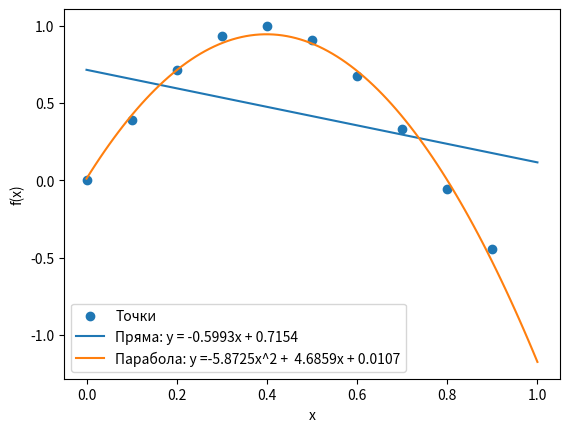

Reproduce this figure in Python.
import numpy as np
import matplotlib.pyplot as plt
i_values = np.array([0, 1, 2, 3, 4, 5, 6, 7, 8, 9])
xi_values = np.array([0.1 * i for i in i_values])
yi_values = np.sin(4 * xi_values)
table = np.vstack((i_values, xi_values, yi_values)).T
header = ["i", "xi", "f(xi)"]
print("{:<2} {:<5} {:<8}".format(*header))
for row in table:
    print("{:<2} {:<5} {:<8}".format(int(row[0]), row[1], round(row[2], 4)))
A_straight = np.vstack([xi_values, np.ones_like(xi_values)]).T
m_straight, c_straight = np.linalg.lstsq(A_straight, yi_values, rcond=None)[0]
A_parabola = np.vstack([xi_values**2, xi_values, np.ones_like(xi_values)]).T
a_parabola, b_parabola, c_parabola = np.linalg.lstsq(A_parabola, yi_values, rcond=None)[0]
x_range = np.linspace(0, 1, 100)
y_straight = m_straight * x_range + c_straight
y_parabola = a_parabola * x_range**2 + b_parabola * x_range + c_parabola
plt.scatter(xi_values, yi_values, label='Точки')
plt.plot(x_range, y_straight, label=f'Пряма: y = {m_straight:.4f}x + {c_straight:.4f}')
plt.plot(x_range, y_parabola, label=f'Парабола: y ={a_parabola:.4f}x^2 +  {b_parabola:.4f}x + {c_parabola:.4f}')
plt.xlabel('x')
plt.ylabel('f(x)')
plt.legend()
plt.show()